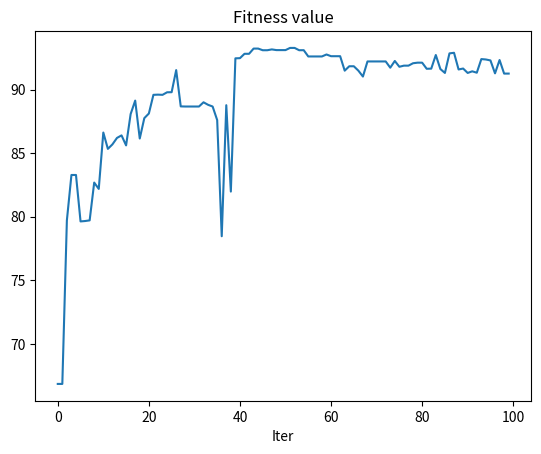

Python code for this plot:
# -*- coding: utf-8 -*-
# @Author  : gyy
# @Email   : evangu1104@foxmail.com
# @File    : GA.py
# https://blog.csdn.net/qq_43445362/article/details/108307132

import math
from random import random, randint, uniform

import matplotlib.pyplot as plt


def func(x, y):
    num = 6.452 * (x + 0.125 * y) * (math.cos(x) - math.cos(2 * y)) ** 2
    den = math.sqrt(0.8 + (x - 4.2) ** 2 + 2 * (y - 7) ** 2)
    return num / den + 3.226 * y


class GeneticAlgorithm:
    def __init__(self, function, M, gen, Pc=0.85, Pm=0.05):
        """
        :param function: fitness function
        :param M: population
        :param gen: total generations
        :param Pc: probability of crossover
        :param Pm: probability of mutation
        """
        self.func = function
        self.Pc = Pc
        self.Pm = Pm
        self.M = M
        self.gen = gen
        self.dec_num = 3
        self.X = []
        self.Y = []
        self.chr = []
        self.f = []
        self.rank = []
        self.history = {
            'f': [],
            'x': [],
            'y': []
        }

    def num2str(self, num):
        # return str(int(num)) + str(int(num - int(num)) * 1e3)
        s = str(num).replace('.', '')
        s += '0' * abs(int(num) // 10 + 1 + self.dec_num - len(s))
        return s

    def encoder(self, x, y):
        chr_list = []
        for i in range(len(x)):
            chr = self.num2str(x[i]) + self.num2str(y[i])
            chr_list.append(chr)
        return chr_list

    def str2num(self, s):
        num = int(s[:-self.dec_num]) + float(s[-self.dec_num:]) / 10 ** self.dec_num
        return round(num, self.dec_num)

    def decoder(self, chr):
        cut = int(len(chr[0]) / 2)
        x = [self.str2num(chr[i][:cut]) for i in range(len(chr))]
        y = [self.str2num(chr[i][cut:]) for i in range(len(chr))]
        return x, y

    def choose(self):
        # calculate percentage
        s = sum(self.f)
        p = [self.f[i] / s for i in range(self.M)]
        chosen = []
        # choose M times
        for i in range(self.M):
            cum = 0
            m = random()
            # Roulette
            for j in range(self.M):
                cum += p[j]
                if cum >= m:
                    chosen.append(self.chr[j])
                    break
        return chosen

    def crossover(self, chr):
        crossed = []
        # if chr list is odd
        if len(chr) % 2:
            crossed.append(chr.pop())
        for i in range(0, len(chr), 2):
            a = chr[i]
            b = chr[i + 1]
            # 0.85 probability of crossover
            if random() < self.Pc:
                loc = randint(1, len(chr[i]) - 1)
                temp = a[loc:]
                a = a[:loc] + b[loc:]
                b = b[:loc] + temp
            # add to crossed
            crossed.append(a)
            crossed.append(b)
        return crossed

    def mutation(self, chr):
        res = []
        for i in chr:
            l = list(i)
            for j in range(len(l)):
                # 0.05 probability of mutation on each location
                if random() < self.Pm:
                    while True:
                        r = str(randint(0, 9))
                        if r != l[j]:
                            l[j] = r
                            break
            res.append(''.join(l))
        return res

    def run(self):
        # initialization
        x = []
        y = []
        for i in range(self.M):
            x.append(round(uniform(0, 10), self.dec_num))
            y.append(round(uniform(0, 10), self.dec_num))
        self.X = x
        self.Y = y
        self.chr = self.encoder(x, y)
        # iteration
        for iter in range(self.gen):
            self.f = [func(self.X[i], self.Y[i]) for i in range(self.M)]
            fitness_sort = sorted(enumerate(self.f), key=lambda x: x[1], reverse=True)
            # 1st : fitness[rank[0]]
            self.rank = [i[0] for i in fitness_sort]
            winner = self.f[self.rank[0]]
            print(f'Iter={iter + 1}, Max-Fitness={winner}')
            # save to history
            self.history['f'].append(winner)
            self.history['x'].append(self.X[self.rank[0]])
            self.history['y'].append(self.Y[self.rank[0]])
            # choose, crossover and mutation
            chosen = self.choose()
            crossed = self.crossover(chosen)
            self.chr = self.mutation(crossed)
            self.X, self.Y = self.decoder(self.chr)


if __name__ == '__main__':
    # run
    ga = GeneticAlgorithm(func, 10, 100)
    ga.run()
    # plot
    plt.plot(ga.history['f'])
    plt.title('Fitness value')
    plt.xlabel('Iter')
    plt.show()
